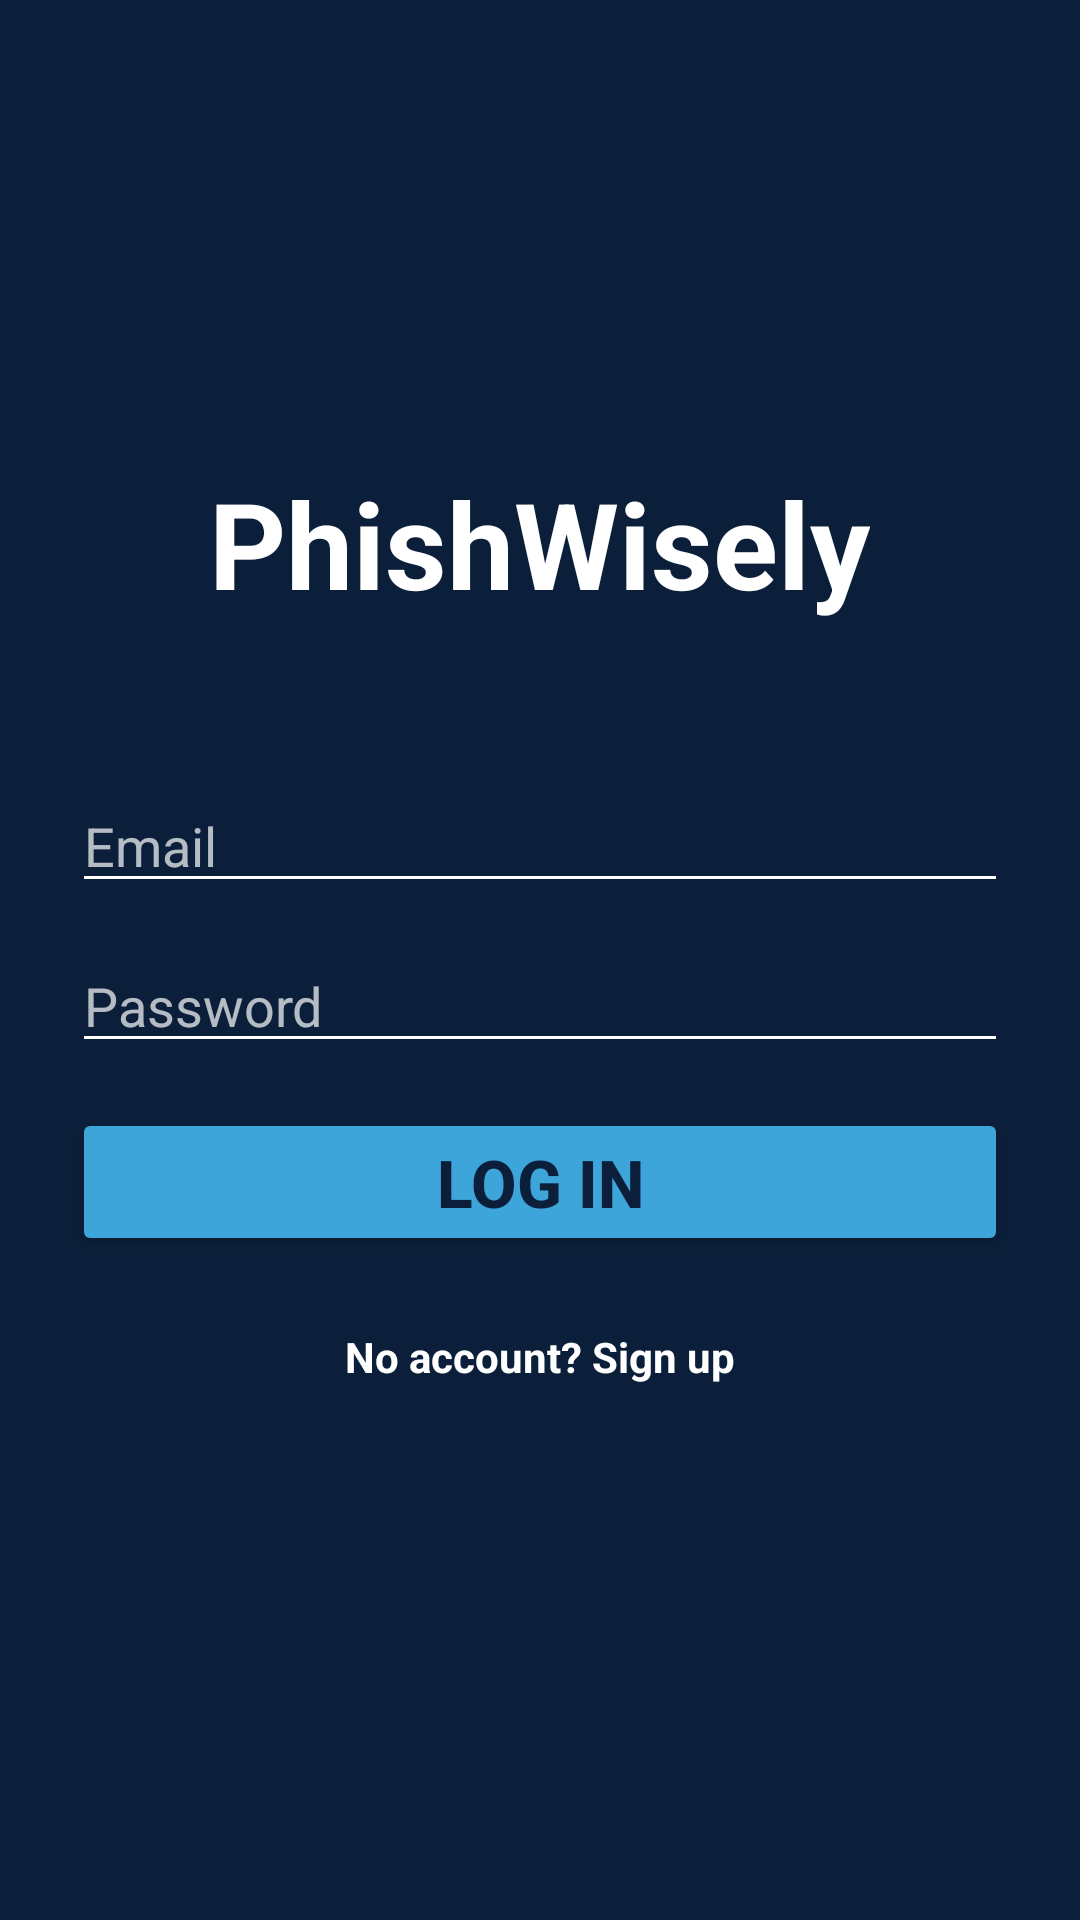

This screen was rendered from an Android layout file. Write that file and the resources it references.
<!-- AndroidManifest.xml: application theme Theme.PhishWisely -->
<!-- res/layout/activity_login.xml -->
<?xml version="1.0" encoding="utf-8"?>
<LinearLayout xmlns:android="http://schemas.android.com/apk/res/android"
    xmlns:app="http://schemas.android.com/apk/res-auto"
    xmlns:tools="http://schemas.android.com/tools"
    android:id="@+id/main"
    android:layout_width="match_parent"
    android:layout_height="match_parent"
    android:background="@color/navy_dark"
    tools:context=".LoginActivity">

    <LinearLayout
        android:layout_width="match_parent"
        android:layout_height="match_parent"
        android:gravity="center"
        android:orientation="vertical"
        android:padding="24dp">

        <TextView
            android:id="@+id/titleText"
            android:layout_width="wrap_content"
            android:layout_height="wrap_content"
            android:layout_marginBottom="40dp"
            android:text="PhishWisely"
            android:textColor="@color/white"
            android:textSize="40sp"
            android:textStyle="bold" />


        <EditText
            android:id="@+id/emailInput"
            android:layout_width="match_parent"
            android:layout_height="wrap_content"
            android:layout_marginTop="12dp"
            android:backgroundTint="@color/white"
            android:hint="Email"
            android:inputType="textEmailAddress"
            android:textColor="@color/white"
            android:textColorHint="@color/t_white" />

        <EditText
            android:id="@+id/passwordInput"
            android:layout_width="match_parent"
            android:layout_height="wrap_content"
            android:layout_marginTop="12dp"
            android:backgroundTint="@color/white"
            android:hint="Password"
            android:inputType="textPassword"
            android:textColor="@color/white"
            android:textColorHint="@color/t_white" />

        <Button
            android:id="@+id/loginButton"
            android:layout_width="match_parent"
            android:layout_height="wrap_content"
            android:layout_marginTop="15dp"
            android:backgroundTint="@color/accent_blue"
            android:text="Log in"
            android:textColor="@color/navy_dark"
            android:textSize="22sp"
            android:textStyle="bold" />

        <TextView
            android:id="@+id/registerLink"
            android:layout_width="wrap_content"
            android:layout_height="wrap_content"
            android:layout_marginVertical="12dp"
            android:layout_marginTop="16dp"
            android:padding="12dp"
            android:text="No account? Sign up"
            android:textColor="@color/white"
            android:textStyle="bold" />


    </LinearLayout>
</LinearLayout>
<!-- resources referenced by this layout -->
<resources>
  <color name="accent_blue">#3DA5D9</color>
  <color name="navy_dark">#0B1F3A</color>
  <color name="t_white">#B3FFFFFF</color>
  <color name="white">#FFFFFFFF</color>
  <style name="Theme.PhishWisely" parent="Base.Theme.PhishWisely" />
  <style name="Base.Theme.PhishWisely" parent="Theme.Material3.DayNight.NoActionBar">
          
          
      </style>
</resources>
